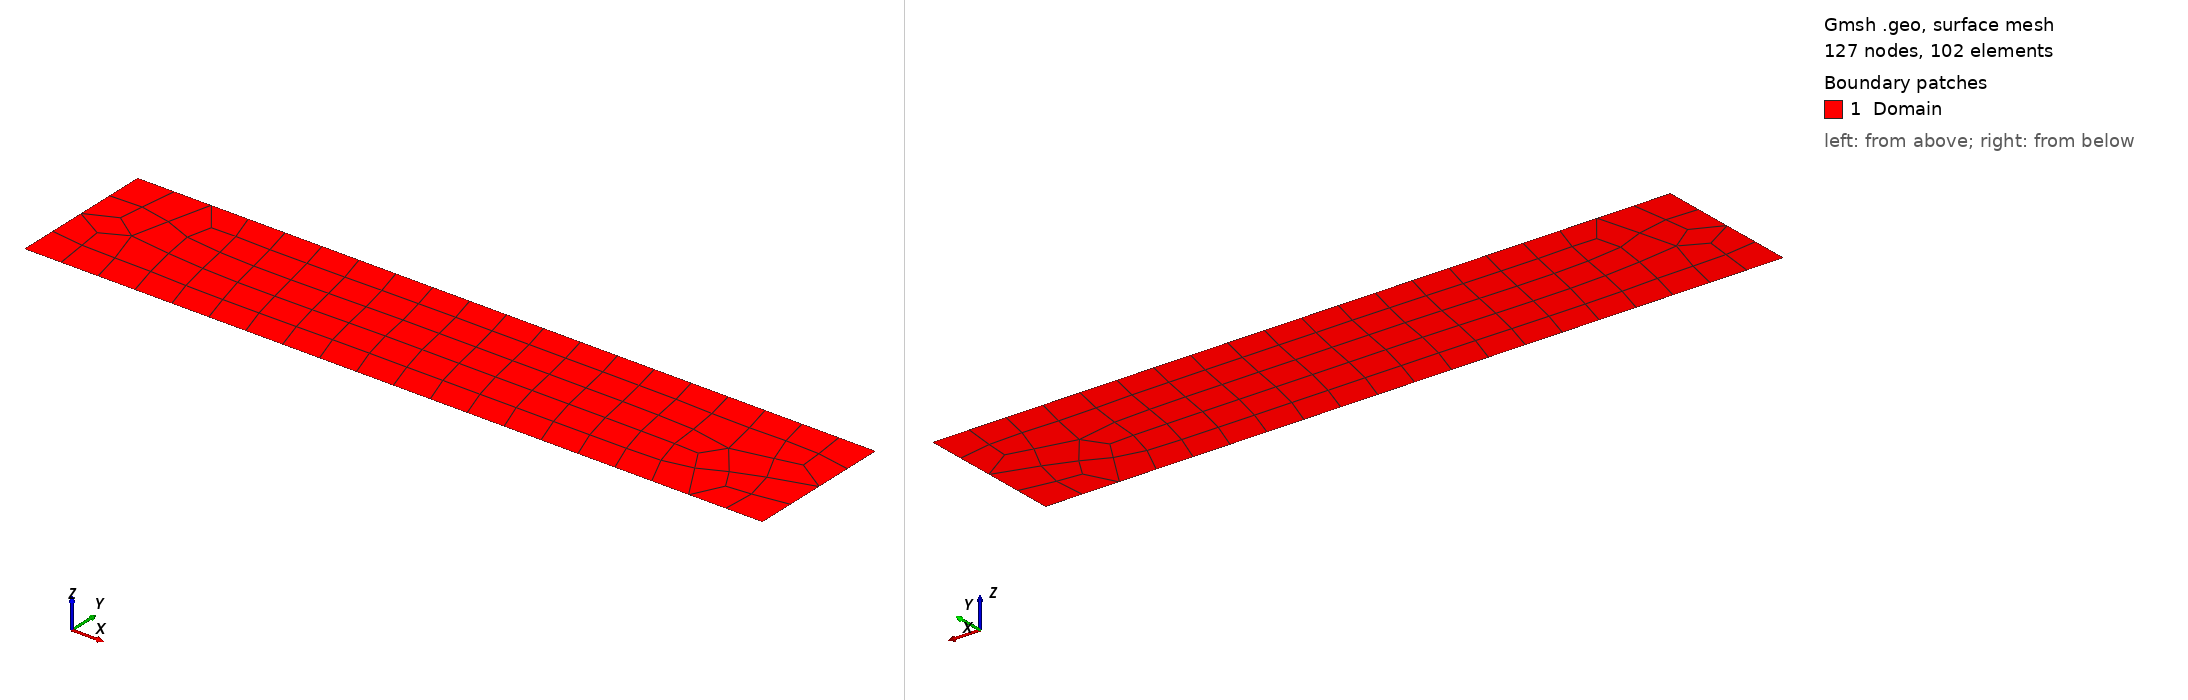

Gmsh geometry script, surface-meshed: 127 nodes, 102 surface elements. Boundary patches (legend numbers): 1 Domain. Left view from above one corner, right view from below the opposite corner. Legend entries are the model's physical surfaces. The drawing asked Gmsh for element sizes between 1% and 20% of the model's largest extent; the script's own settings can give other sizes.

=== lbsChannelQuad2D.geo (drawn) ===
r = DefineNumber[ 0.25];
xmin = DefineNumber[ 0.0];
xmax = DefineNumber[ 5.0];
ymin = DefineNumber[ 0.0];
ymax = DefineNumber[ 1.0];

Point(1) = {xmin, ymin, 0.0, r};
Point(2) = {xmax, ymin, 0.0, r};
Point(3) = {xmax, ymax, 0.0, r};
Point(4) = {xmin, ymax, 0.0, r};
//+
Line(1) = {1, 2};
Line(2) = {2, 3};
Line(3) = {3, 4};
Line(4) = {4, 1};
//+
Line Loop(5) = {1, 2, 3, 4};
//+
Plane Surface(6) = {5};
Physical Surface("Domain", 9) = {6};
//+
Physical Line("Wall", 1) = {1};
Physical Line("Inflow", 2) = {3,4};
Physical Line("Outflow", 3) = {2};

Recombine Surface {6};
//+
